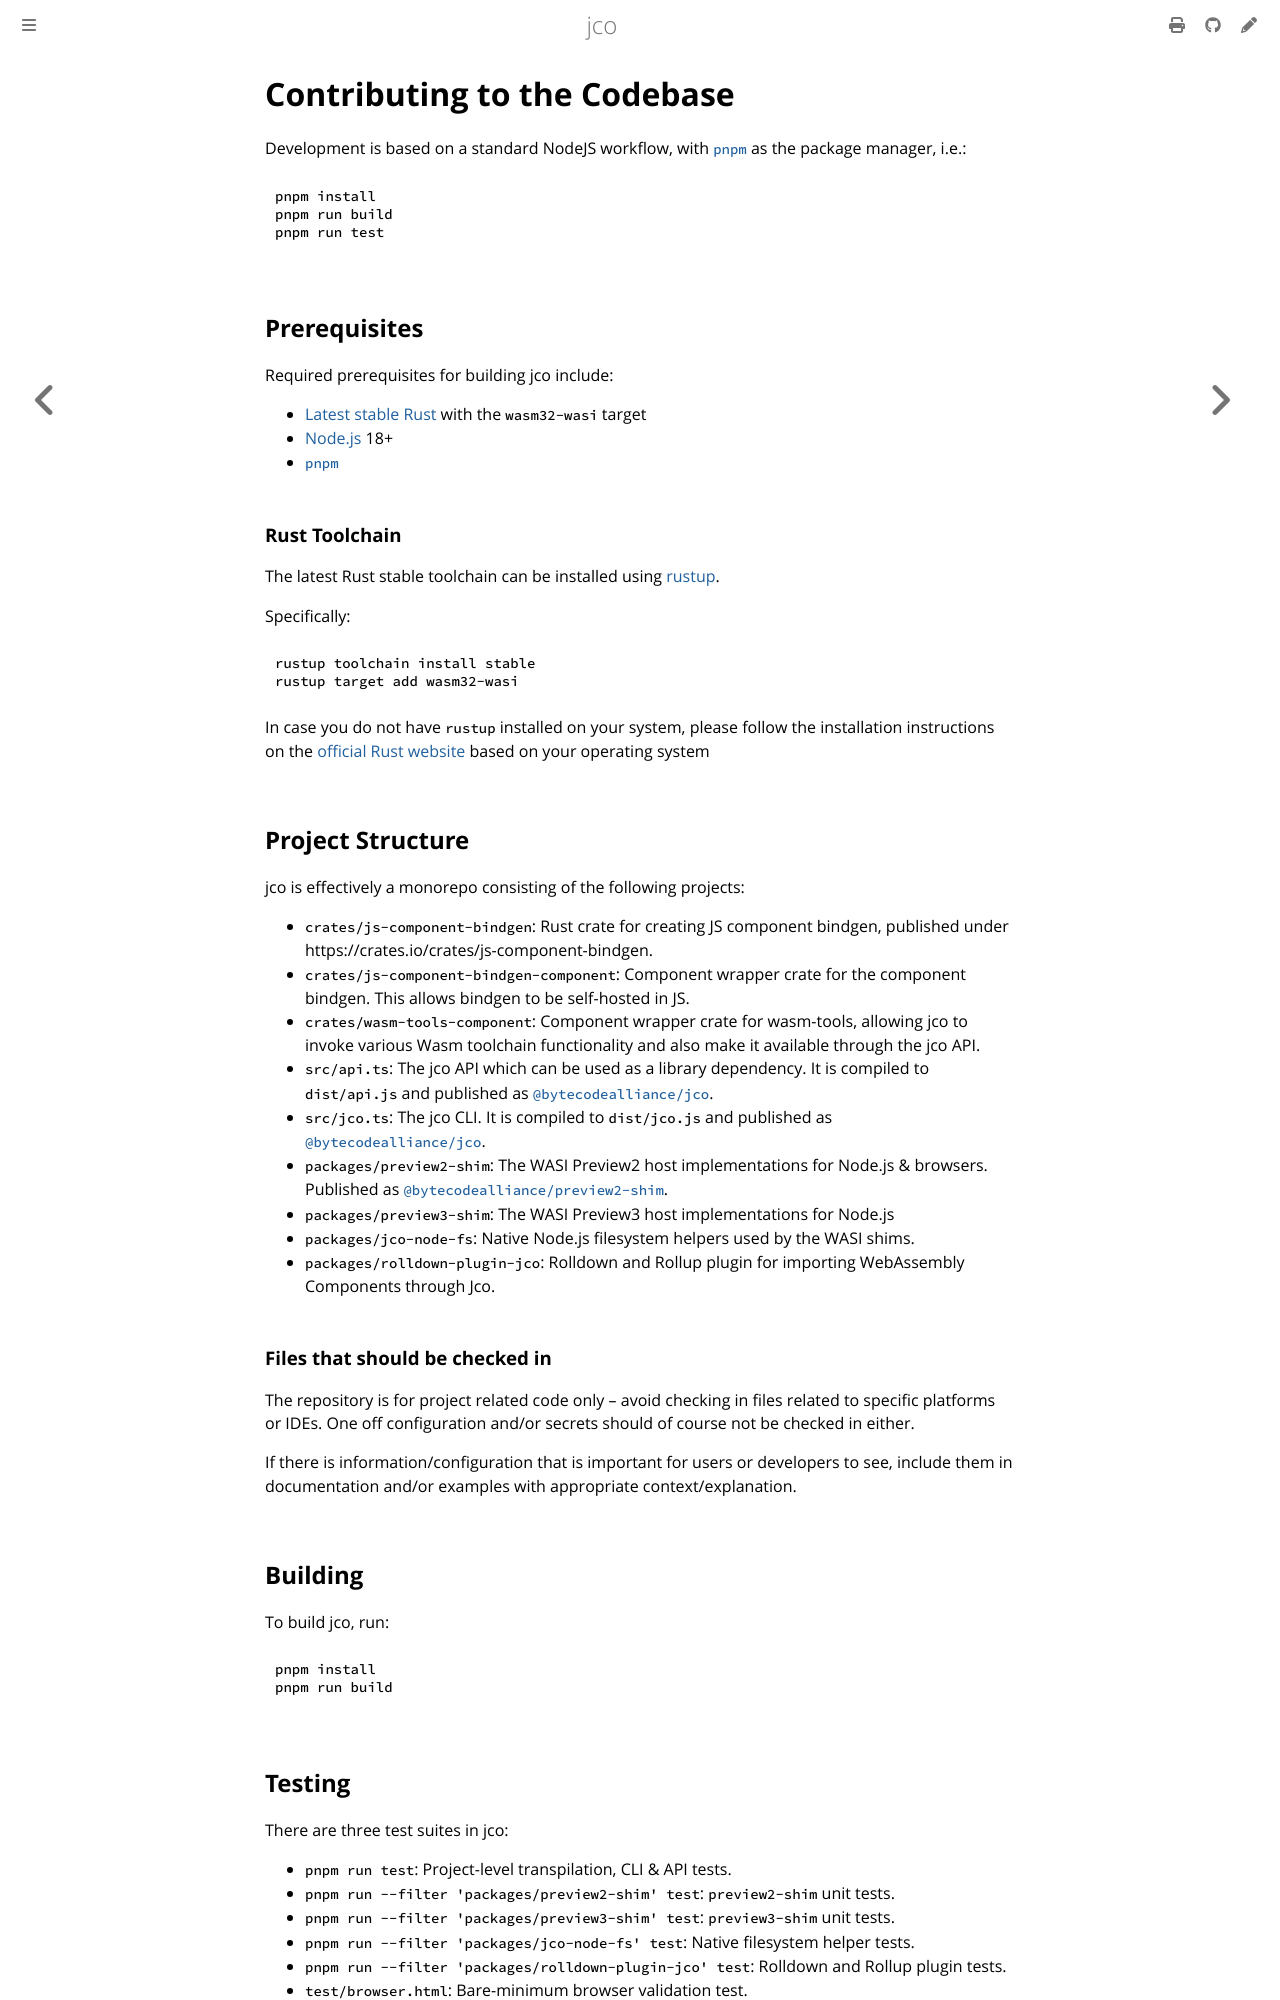

repository: bytecodealliance/jco · page: contributing.html · generator: mdbook

# Contributing to the Codebase

Development is based on a standard NodeJS workflow, with [`pnpm`][pnpm] as the package manager, i.e.:

```console
pnpm install
pnpm run build
pnpm run test
```

[pnpm]: https://pnpm.io

## Prerequisites

Required prerequisites for building jco include:

* [Latest stable Rust](https://www.rust-lang.org/tools/install) with the `wasm32-wasi` target
* [Node.js][node] 18+
* [`pnpm`][pnpm]

[node]: https://nodejs.org/en

### Rust Toolchain

The latest Rust stable toolchain can be installed using [rustup](https://rustup.rs/).

Specifically:

```shell
rustup toolchain install stable
rustup target add wasm32-wasi
```

In case you do not have `rustup` installed on your system, please follow the installation instructions on the [official Rust website](https://www.rust-lang.org/tools/install) based on your operating system

## Project Structure

jco is effectively a monorepo consisting of the following projects:

* `crates/js-component-bindgen`: Rust crate for creating JS component bindgen, published under https://crates.io/crates/js-component-bindgen.
* `crates/js-component-bindgen-component`: Component wrapper crate for the component bindgen. This allows bindgen to be self-hosted in JS.
* `crates/wasm-tools-component`: Component wrapper crate for wasm-tools, allowing jco to invoke various Wasm toolchain functionality and also make it available through the jco API.
* `src/api.ts`: The jco API which can be used as a library dependency. It is compiled to `dist/api.js` and published as [`@bytecodealliance/jco`](https://npmjs.org/package/@bytecodealliance/jco).
* `src/jco.ts`: The jco CLI. It is compiled to `dist/jco.js` and published as [`@bytecodealliance/jco`](https://npmjs.org/package/@bytecodealliance/jco).
* `packages/preview2-shim`: The WASI Preview2 host implementations for Node.js & browsers. Published as [`@bytecodealliance/preview2-shim`](https://www.npmjs.com/package/@bytecodealliance/preview2-shim).
* `packages/preview3-shim`: The WASI Preview3 host implementations for Node.js
* `packages/jco-node-fs`: Native Node.js filesystem helpers used by the WASI shims.
* `packages/rolldown-plugin-jco`: Rolldown and Rollup plugin for importing WebAssembly Components through Jco.

### Files that should be checked in

The repository is for project related code only -- avoid checking in files related to specific platforms or IDEs.
One off configuration and/or secrets should of course not be checked in either.

If there is information/configuration that is important for users or developers to see, include them in documentation
and/or examples with appropriate context/explanation.

## Building

To build jco, run:

```
pnpm install
pnpm run build
```
